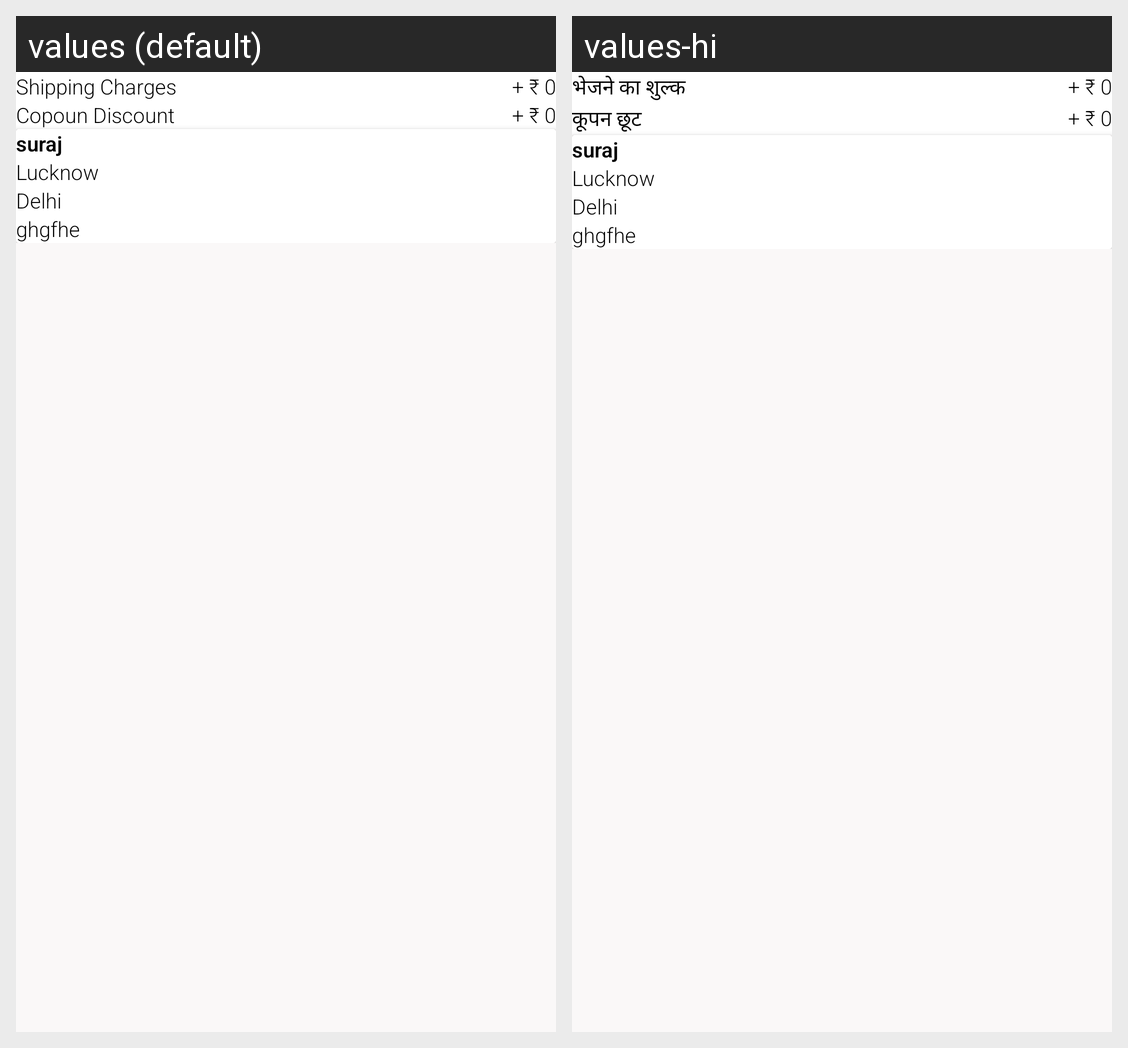

The same Android screen rendered under two of its app's locales, left to right. List the strings drawn on it with the default value and each locale's translation.
Android screen res/layout/activity_order_detail.xml rendered under 2 locales, left to right: values (default), values-hi. Device: Nexus 5 (rendered at 1080×1920; each locale shown at half size, 540×960, under a caption strip naming it); theme AppTheme.NoActionBar.
Strings drawn on this screen, with the default value and each locale's value (text and hints the layout hard-codes, and strings that could not be matched under every locale, appear in the picture but are not listed):

shippingcharges
  values: Shipping Charges
  values-hi: भेजने का शुल्क

copoundiscount
  values: Copoun Discount
  values-hi: कूपन छूट
